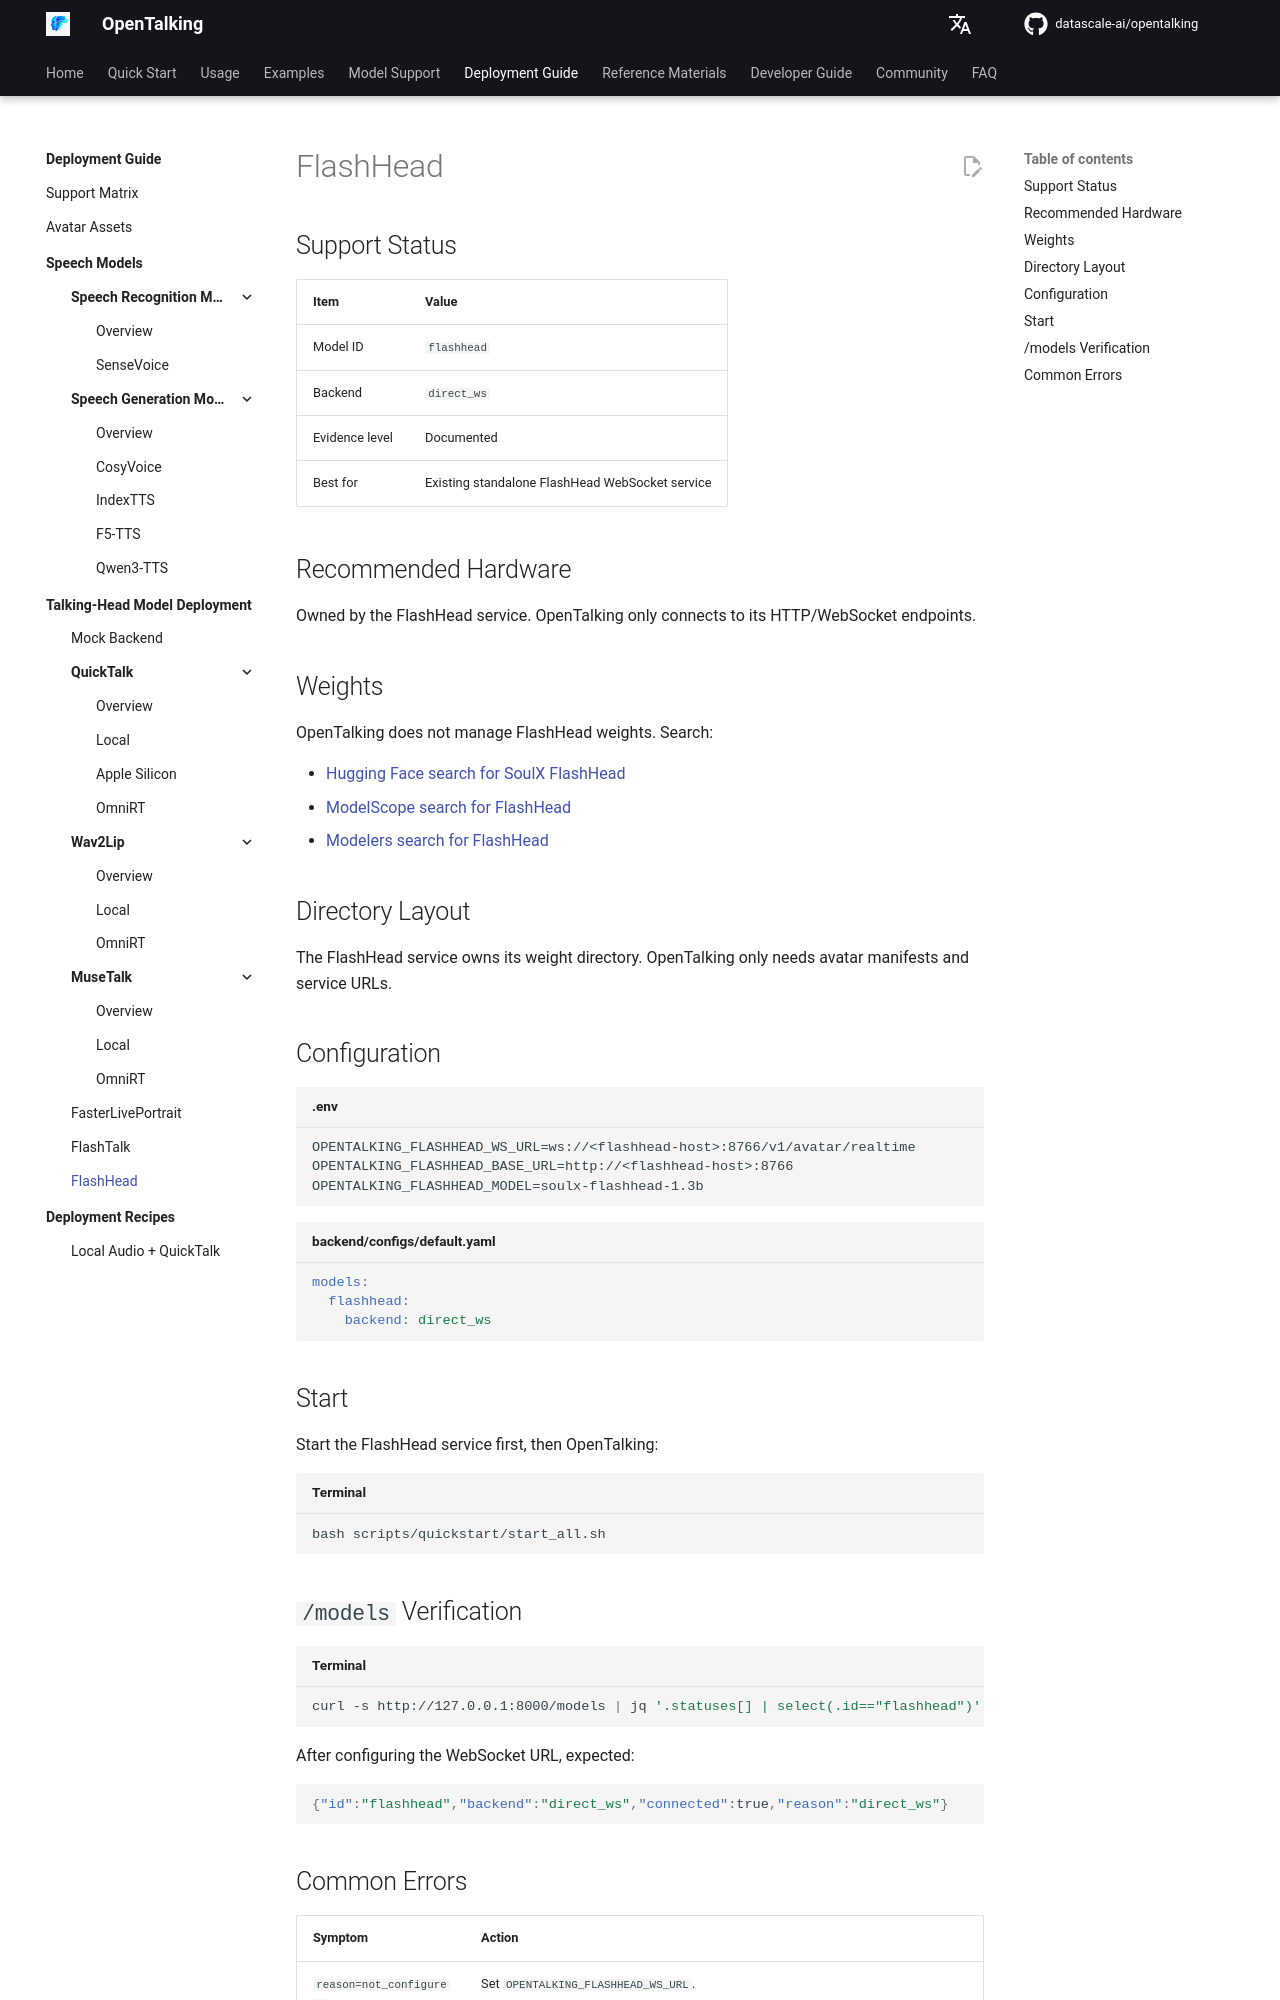

repository: shangyang911/opentalking · page: latest/en/avatar_models/flashhead/index.html · generator: mkdocs

# FlashHead

## Support Status

| Item | Value |
|------|-------|
| Model ID | `flashhead` |
| Backend | `direct_ws` |
| Evidence level | Documented |
| Best for | Existing standalone FlashHead WebSocket service |

## Recommended Hardware

Owned by the FlashHead service. OpenTalking only connects to its HTTP/WebSocket endpoints.

## Weights

OpenTalking does not manage FlashHead weights. Search:

- [Hugging Face search for SoulX FlashHead](https://huggingface.co/models?search=SoulX%20FlashHead)
- [ModelScope search for FlashHead](https://modelscope.cn/models?name=FlashHead)
- [Modelers search for FlashHead](https://modelers.cn/models?name=FlashHead)

## Directory Layout

The FlashHead service owns its weight directory. OpenTalking only needs avatar manifests and
service URLs.

## Configuration

```env title=".env"
OPENTALKING_FLASHHEAD_WS_URL=ws://<flashhead-host>:8766/v1/avatar/realtime
OPENTALKING_FLASHHEAD_BASE_URL=http://<flashhead-host>:8766
OPENTALKING_FLASHHEAD_MODEL=soulx-flashhead-1.3b
```

```yaml title="backend/configs/default.yaml"
models:
  flashhead:
    backend: direct_ws
```

## Start

Start the FlashHead service first, then OpenTalking:

```bash title="Terminal"
bash scripts/quickstart/start_all.sh
```

## `/models` Verification

```bash title="Terminal"
curl -s http://127.0.0.1:8000/models | jq '.statuses[] | select(.id=="flashhead")'
```

After configuring the WebSocket URL, expected:

```json
{"id":"flashhead","backend":"direct_ws","connected":true,"reason":"direct_ws"}
```
